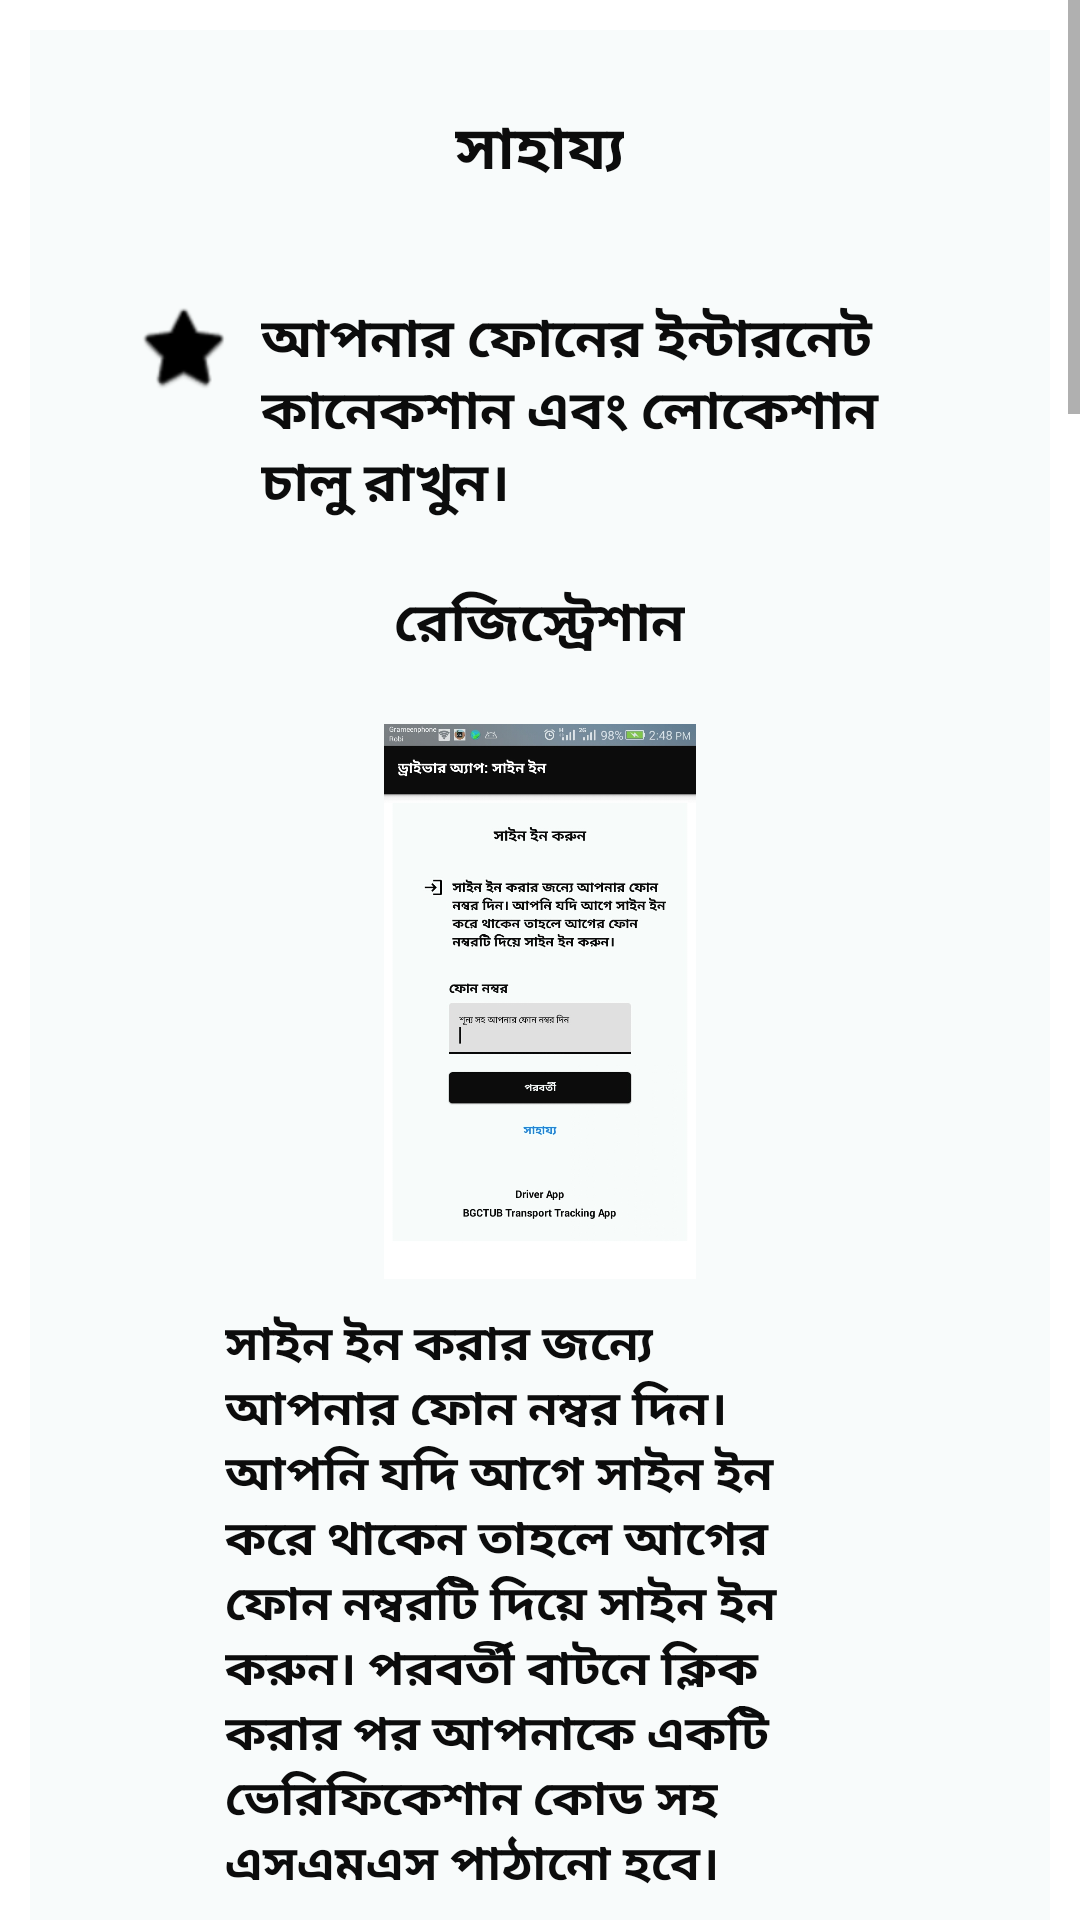

Reconstruct the res/layout file that produces this screen, plus the resources it refers to.
<!-- AndroidManifest.xml: application theme Theme.Bgctub_transport_tracker_driver_app -->
<!-- res/layout/activity_help.xml -->
<?xml version="1.0" encoding="utf-8"?>
<RelativeLayout xmlns:android="http://schemas.android.com/apk/res/android"
    xmlns:app="http://schemas.android.com/apk/res-auto"
    xmlns:tools="http://schemas.android.com/tools"
    android:layout_width="match_parent"
    android:layout_height="match_parent"
    android:background="#FFFFFF"
    tools:context=".HelpActivity">


    <ScrollView
        android:layout_width="match_parent"
        android:layout_height="match_parent">


        <LinearLayout
            android:id="@+id/linearLayout1"
            android:layout_width="match_parent"
            android:layout_height="wrap_content"
            android:layout_margin="10dp"
            android:background="#F8FBFB"
            android:gravity="center"
            android:orientation="vertical"
            android:padding="15dp">

            

            <LinearLayout
                android:layout_width="match_parent"
                android:layout_height="match_parent"
                android:gravity="center"
                android:orientation="horizontal"
                android:padding="10dp">


                <TextView
                    android:id="@+id/nav_transport_info"
                    android:layout_width="wrap_content"
                    android:layout_height="wrap_content"
                    android:layout_marginHorizontal="10dp"
                    android:text="সাহায্য"
                    android:textColor="#0C0C0C"
                    android:textSize="20sp"
                    android:textStyle="bold" />

                <ImageView
                    android:id="@+id/transInfo_View_edit_imgBtn"
                    android:layout_width="wrap_content"
                    android:layout_height="wrap_content"
                    android:background="#F8FBFB"
                    android:src="@drawable/ic_action_help" />

            </LinearLayout>
            

            <LinearLayout
                android:layout_width="match_parent"
                android:layout_height="wrap_content"
                android:layout_marginTop="15dp"
                android:gravity="left"
                android:orientation="horizontal"
                android:padding="10dp">

                <ImageView
                    android:layout_width="wrap_content"
                    android:layout_height="wrap_content"
                    android:layout_marginHorizontal="10dp"
                    android:src="@android:drawable/btn_star"
                    app:tint="?attr/colorPrimary" />

                <TextView
                    android:layout_width="wrap_content"
                    android:layout_height="wrap_content"
                    android:text="@string/tip0text"
                    android:textColor="#0c0c0c"
                    android:textSize="18sp"
                    android:textStyle="bold" />

            </LinearLayout>

            

            




            <TextView
                android:layout_width="wrap_content"
                android:layout_height="wrap_content"
                android:text="রেজিস্ট্রেশান"
                android:textColor="#0c0c0c"
                android:textSize="18sp"
                android:layout_marginVertical="10dp"
                android:textStyle="bold" />

            <ImageView
                android:layout_width="210dp"
                android:layout_height="195dp"
                android:layout_marginHorizontal="50dp"
                android:layout_marginTop="5dp"
                android:padding="5dp"
                android:src="@drawable/signin"

                />

            <TextView
                android:layout_width="wrap_content"
                android:layout_height="wrap_content"
                android:layout_marginHorizontal="50dp"
                android:text="@string/registration_help_text1"
                android:layout_marginVertical="5dp"
                android:textColor="#0c0c0c"
                android:textSize="16sp"
                android:textStyle="bold" />

            <ImageView
                android:layout_width="210dp"
                android:layout_height="195dp"
                android:layout_marginHorizontal="50dp"
                android:layout_marginTop="5dp"
                android:padding="5dp"
                android:src="@drawable/ver_code"

                />

            <TextView
                android:layout_width="wrap_content"
                android:layout_height="wrap_content"
                android:layout_marginHorizontal="50dp"
                android:text="@string/registration_help_text2"
                android:layout_marginTop="5dp"
                android:textColor="#0c0c0c"
                android:textSize="16sp"
                android:textStyle="bold" />


            <ImageView
                android:layout_width="210dp"
                android:layout_height="195dp"
                android:layout_marginHorizontal="50dp"
                android:layout_marginTop="5dp"
                android:padding="5dp"
                android:src="@drawable/retry_signup"

                />

            <TextView
                android:layout_width="wrap_content"
                android:layout_height="wrap_content"
                android:layout_marginHorizontal="50dp"
                android:text="@string/registration_help_text3"
                android:layout_marginTop="5dp"
                android:textColor="#0c0c0c"
                android:textSize="16sp"
                android:textStyle="bold" />


            

            



            <TextView
                android:layout_width="wrap_content"
                android:layout_height="wrap_content"
                android:text="হোম"
                android:textColor="#0c0c0c"
                android:textSize="18sp"
                android:layout_marginVertical="10dp"
                android:textStyle="bold" />

            <ImageView
                android:layout_width="210dp"
                android:layout_height="195dp"
                android:layout_marginHorizontal="50dp"
                android:layout_marginTop="5dp"
                android:padding="5dp"
                android:src="@drawable/home"

                />

            <TextView
                android:layout_width="wrap_content"
                android:layout_height="wrap_content"
                android:layout_marginHorizontal="50dp"
                android:text="@string/home_help_text"
                android:layout_marginTop="5dp"
                android:textColor="#0c0c0c"
                android:textSize="16sp"
                android:textStyle="bold" />




            

            



            <TextView
                android:layout_width="wrap_content"
                android:layout_height="wrap_content"
                android:text="গাড়ীর তথ্য"
                android:textColor="#0c0c0c"
                android:textSize="18sp"
                android:layout_marginVertical="10dp"
                android:textStyle="bold" />


            <ImageView
                android:layout_width="210dp"
                android:layout_height="195dp"
                android:layout_marginHorizontal="50dp"
                android:layout_marginTop="5dp"
                android:padding="5dp"
                android:src="@drawable/nav_1"

                />

            <TextView
                android:layout_width="wrap_content"
                android:layout_height="wrap_content"
                android:layout_marginHorizontal="50dp"
                android:text="@string/transport_help_text1"
                android:layout_marginTop="5dp"
                android:textColor="#0c0c0c"
                android:textSize="16sp"
                android:textStyle="bold" />

            <ImageView
                android:layout_width="210dp"
                android:layout_height="195dp"
                android:layout_marginHorizontal="50dp"
                android:layout_marginTop="5dp"
                android:padding="5dp"
                android:src="@drawable/trans_info"/>


            <TextView
                android:layout_width="wrap_content"
                android:layout_height="wrap_content"
                android:layout_marginHorizontal="50dp"
                android:text="@string/trans_help_text2"
                android:layout_marginTop="5dp"
                android:textColor="#0c0c0c"
                android:textSize="16sp"
                android:textStyle="bold" />



            

            



            <TextView
                android:layout_width="wrap_content"
                android:layout_height="wrap_content"
                android:text="রিপোর্ট এবং ফিডব্যাক"
                android:textColor="#0c0c0c"
                android:textSize="18sp"
                android:layout_marginVertical="10dp"
                android:textStyle="bold" />


            <ImageView
                android:layout_width="210dp"
                android:layout_height="195dp"
                android:layout_marginHorizontal="50dp"
                android:layout_marginTop="5dp"
                android:padding="5dp"
                android:src="@drawable/nav"

                />

            <TextView
                android:layout_width="wrap_content"
                android:layout_height="wrap_content"
                android:layout_marginHorizontal="50dp"
                android:text="@string/report_feedback_help_text1"
                android:layout_marginTop="5dp"
                android:textColor="#0c0c0c"
                android:textSize="16sp"
                android:textStyle="bold" />

            <ImageView
                android:layout_width="210dp"
                android:layout_height="195dp"
                android:layout_marginHorizontal="50dp"
                android:layout_marginTop="5dp"
                android:padding="5dp"
                android:src="@drawable/report"/>


            <TextView
                android:layout_width="wrap_content"
                android:layout_height="wrap_content"
                android:layout_marginHorizontal="50dp"
                android:text="@string/report_feedback_help_text2"
                android:layout_marginTop="5dp"
                android:textColor="#0c0c0c"
                android:textSize="16sp"
                android:textStyle="bold" />






            

            <TextView
                android:layout_width="wrap_content"
                android:layout_height="wrap_content"
                android:layout_marginTop="30dp"
                android:paddingTop="10dp"
                android:text="@string/app_name"
                android:textColor="#0c0c0c"
                android:textSize="14sp"
                android:textStyle="bold" />

            <TextView
                android:layout_width="wrap_content"
                android:layout_height="wrap_content"
                android:layout_marginTop="5dp"
                android:paddingBottom="10dp"
                android:text="@string/app_main_name"
                android:textColor="#0c0c0c"
                android:textSize="14sp"
                android:textStyle="bold" />
        </LinearLayout>
    </ScrollView>

</RelativeLayout>
<!-- resources referenced by this layout -->
<resources>
  <!-- drawable home: png bitmap (drawable, 213444 bytes) -->
  <!-- drawable nav: png bitmap (drawable, 173793 bytes) -->
  <!-- drawable nav_1: png bitmap (drawable, 173847 bytes) -->
  <!-- drawable report: png bitmap (drawable, 185185 bytes) -->
  <!-- drawable retry_signup: png bitmap (drawable, 241809 bytes) -->
  <!-- drawable signin: png bitmap (drawable, 215891 bytes) -->
  <!-- drawable trans_info: png bitmap (drawable, 219006 bytes) -->
  <!-- drawable ver_code: png bitmap (drawable, 193904 bytes) -->
  <string name="app_main_name">BGCTUB Transport Tracking App</string>
  <string name="app_name">Driver App</string>
  <string name="home_help_text">যাত্রা শুরুর আগে অ্যাক্টিভ বাটন চালু করুন। যাত্রা শেষে এবং লগআউট করার পূর্বে বন্ধ করুন।</string>
  <string name="registration_help_text1">সাইন ইন করার জন্যে আপনার ফোন নম্বর দিন। আপনি যদি আগে সাইন ইন
          করে থাকেন তাহলে আগের ফোন নম্বরটি দিয়ে সাইন ইন করুন। পরবর্তী বাটনে ক্লিক করার পর আপনাকে একটি ভেরিফিকেশান কোড সহ এসএমএস পাঠানো হবে। </string>
  <string name="registration_help_text2">আপনাকে পাঠানো ভেরিফিকেশান কোডটি দিন এবং সাইন ইন বাটন ক্লিক করুন।</string>
  <string name="registration_help_text3">আপনি যদি এসএমএস না পেয়ে থাকেন পুনরায় চেষ্টা করুন। এক মিনিট পর আপনাকে পুনরায় চেষ্টা করার অপশানটি দেয়া হবে।</string>
  <string name="report_feedback_help_text1">রিপোর্ট করতে অথবা আপনার ফিডব্যাক জানাতে নেভিগেশান বার থেকে রিপোর্ট এবং ফিডব্যাক অপশানটি সিলেক্ট করুন।</string>
  <string name="report_feedback_help_text2">আপনার রিপোর্টের অথবা ফিডব্যাকের একটি টাইটেল দিন এবং আপনার রিপোর্ট অথবা ফিডব্যাক সম্বন্ধে তথ্য দিন।</string>
  <string name="tip0text">আপনার ফোনের ইন্টারনেট কানেকশান এবং লোকেশান চালু রাখুন।</string>
  <string name="trans_help_text2">গাড়ীর তথ্য আপডেট করার জন্যে উপরের এডিট বাটনে ক্লিক করুন।</string>
  <string name="transport_help_text1">গাড়ীর তথ্য দেখার জন্যে নেভিগেশান বার থেকে গাড়ীর তথ্য অপশানটি সিলেক্ট করুন।</string>
  <style name="Theme.Bgctub_transport_tracker_driver_app" parent="Theme.MaterialComponents.DayNight.DarkActionBar">
          
          <item name="colorPrimary">@color/black</item>
          <item name="colorPrimaryVariant">@color/purple_700</item>
          <item name="colorOnPrimary">@color/white</item>
          
          <item name="colorSecondary">@color/teal_200</item>
          <item name="colorSecondaryVariant">@color/teal_700</item>
          <item name="colorOnSecondary">@color/black</item>
          
          <item name="android:statusBarColor" tools:targetApi="l">?attr/colorPrimaryVariant</item>
          
      </style>
  <!-- not gathered from this repository: default colours our renderer supplied (Android Studio template values) -->
  <color name="purple_700">#FF3700B3</color>
  <color name="teal_200">#FF03DAC5</color>
  <color name="teal_700">#FF018786</color>
  <color name="black">#FF000000</color>
  <color name="white">#FFFFFFFF</color>
</resources>
